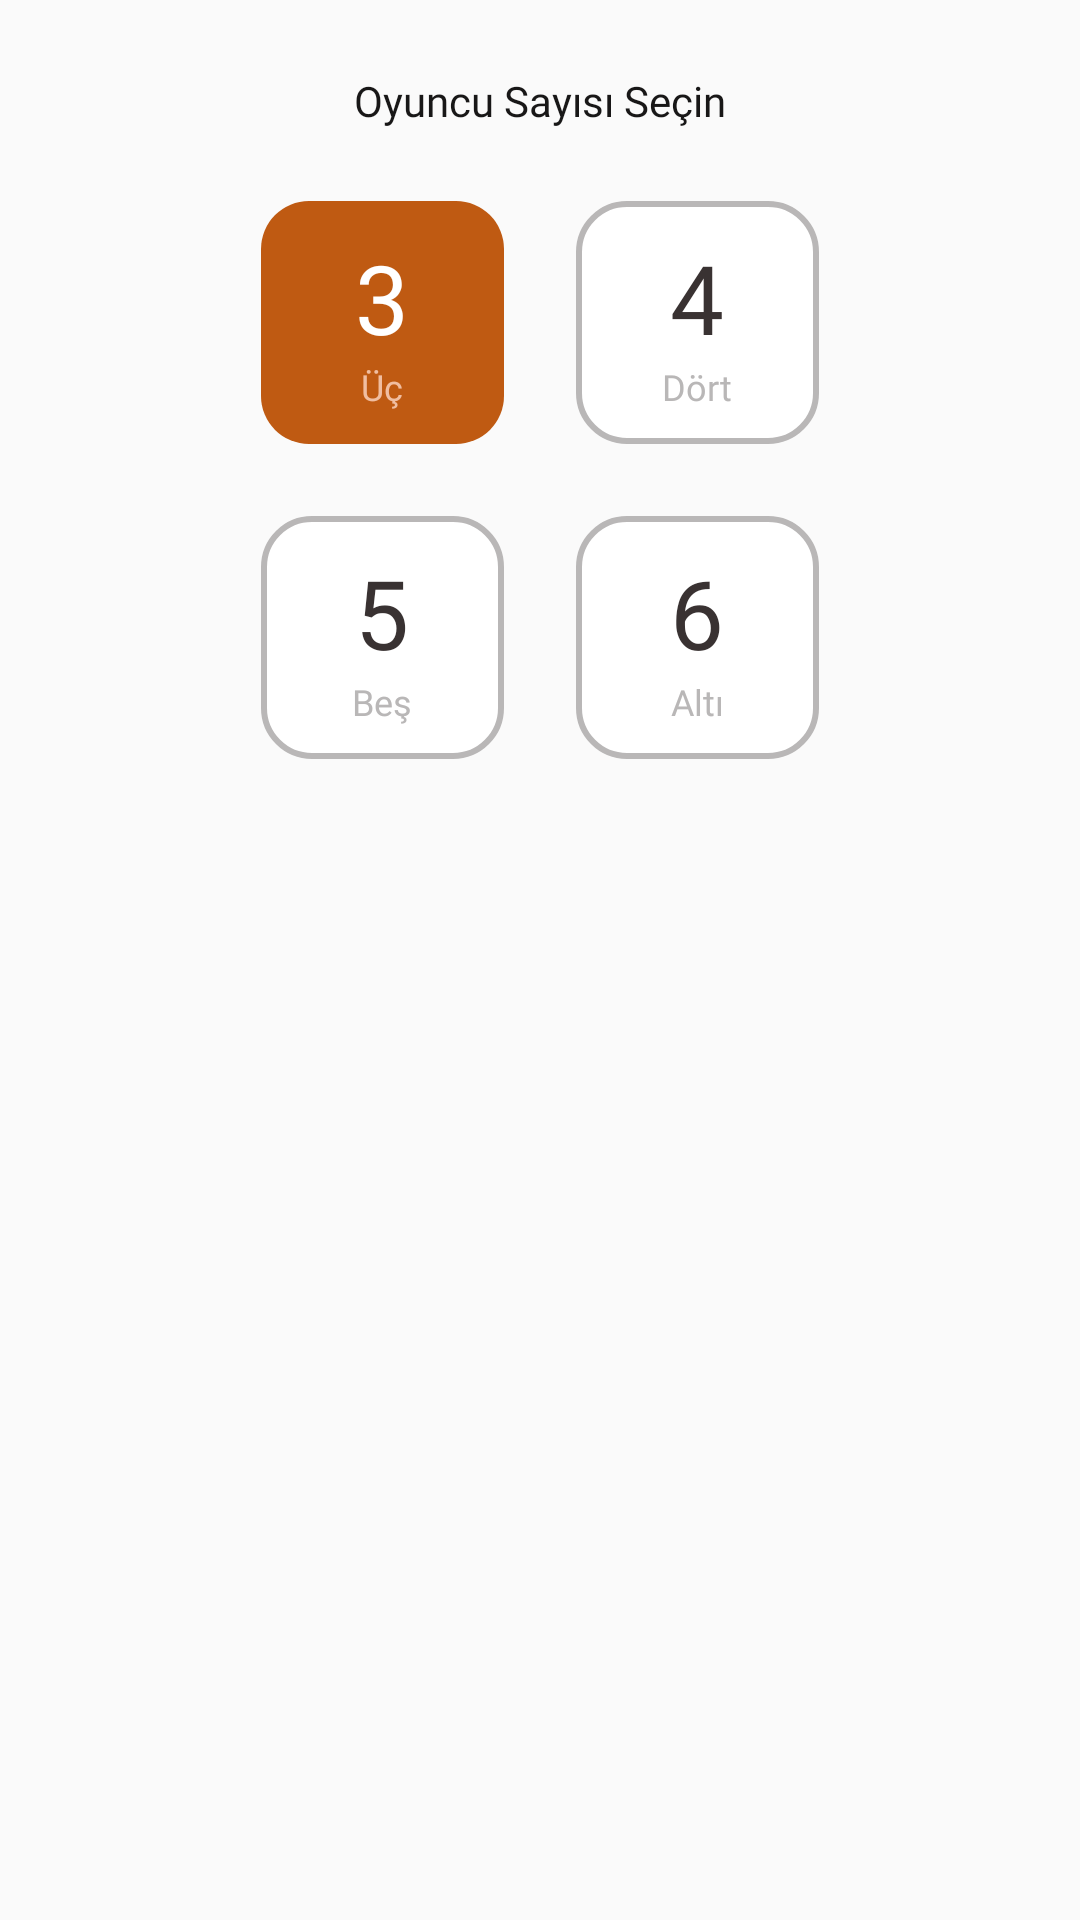

Produce the Android XML layout that renders to this screen, including the resource entries it uses.
<!-- AndroidManifest.xml: application theme AppTheme2 -->
<!-- res/layout/choose_player_dialog.xml -->
<?xml version="1.0" encoding="utf-8"?>
<RelativeLayout
    xmlns:android="http://schemas.android.com/apk/res/android"
    android:layout_width="match_parent"
    android:background="@drawable/dialog_background"
    android:layout_height="285dp">

    <LinearLayout
        android:layout_width="match_parent"
        android:orientation="vertical"
        android:layout_height="match_parent">

        <TextView
            android:layout_width="wrap_content"
            android:layout_height="wrap_content"
            android:text="Oyuncu Sayısı Seçin"
            android:layout_marginTop="24dp"
            android:textSize="14sp"
            android:fontFamily="@font/roboto_medium"
            android:textColor="#181717"
            android:layout_gravity="center"/>

        <GridLayout
            android:layout_width="wrap_content"
            android:layout_marginTop="24dp"
            android:columnCount="2"
            android:rowCount="2"
            android:layout_gravity="center"
            android:layout_height="wrap_content">

            <LinearLayout
                android:id="@+id/treeplayer"
                android:layout_width="81dp"
                android:orientation="vertical"
                android:gravity="center"
                android:background="@drawable/dialog_button_background"
                android:layout_height="81dp">

                <TextView
                    android:id="@+id/player_number1"
                    android:layout_width="wrap_content"
                    android:text="3"
                    android:textColor="@color/white"
                    android:textSize="32sp"
                    android:fontFamily="@font/roboto_medium"
                    android:layout_height="wrap_content"/>

                <TextView
                    android:id="@+id/player_text1"
                    android:layout_width="wrap_content"
                    android:text="Üç"
                    android:textColor="#F0BEA1"
                    android:textSize="12sp"
                    android:fontFamily="@font/roboto_regular"
                    android:layout_height="wrap_content"/>

            </LinearLayout>

            <LinearLayout
                android:id="@+id/fourplayer"
                android:layout_width="81dp"
                android:orientation="vertical"
                android:gravity="center"
                android:layout_marginLeft="24dp"
                android:background="@drawable/dialog_button_background_2"
                android:layout_height="81dp">

                <TextView
                    android:id="@+id/player_number2"
                    android:layout_width="wrap_content"
                    android:text="4"
                    android:textColor="#393232"
                    android:textSize="32sp"
                    android:fontFamily="@font/roboto_medium"
                    android:layout_height="wrap_content"/>

                <TextView
                    android:id="@+id/player_text2"
                    android:layout_width="wrap_content"
                    android:text="Dört"
                    android:textColor="#B9B7B7"
                    android:textSize="12sp"
                    android:fontFamily="@font/roboto_regular"
                    android:layout_height="wrap_content"/>

            </LinearLayout>

            <LinearLayout
                android:id="@+id/fiveplayer"
                android:layout_width="81dp"
                android:orientation="vertical"
                android:gravity="center"
                android:layout_marginTop="24dp"
                android:background="@drawable/dialog_button_background_2"
                android:layout_height="81dp">

                <TextView
                    android:id="@+id/player_number3"
                    android:layout_width="wrap_content"
                    android:text="5"
                    android:textColor="#393232"
                    android:textSize="32sp"
                    android:fontFamily="@font/roboto_medium"
                    android:layout_height="wrap_content"/>

                <TextView
                    android:id="@+id/player_text3"
                    android:layout_width="wrap_content"
                    android:text="Beş"
                    android:textColor="#B9B7B7"
                    android:textSize="12sp"
                    android:fontFamily="@font/roboto_regular"
                    android:layout_height="wrap_content"/>

            </LinearLayout>

            <LinearLayout
                android:id="@+id/sixplayer"
                android:layout_width="81dp"
                android:orientation="vertical"
                android:gravity="center"
                android:layout_marginTop="24dp"
                android:layout_marginLeft="24dp"
                android:background="@drawable/dialog_button_background_2"
                android:layout_height="81dp">

                <TextView
                    android:id="@+id/player_number4"
                    android:layout_width="wrap_content"
                    android:text="6"
                    android:textColor="#393232"
                    android:textSize="32sp"
                    android:fontFamily="@font/roboto_medium"
                    android:layout_height="wrap_content"/>

                <TextView
                    android:id="@+id/player_text4"
                    android:layout_width="wrap_content"
                    android:text="Altı"
                    android:textColor="#B9B7B7"
                    android:textSize="12sp"
                    android:fontFamily="@font/roboto_regular"
                    android:layout_height="wrap_content"/>

            </LinearLayout>

        </GridLayout>

    </LinearLayout>


</RelativeLayout>
<!-- resources referenced by this layout -->
<resources>
  <color name="white">#FFFFFFFF</color>
  <!-- drawable dialog_button_background (drawable) -->
  <?xml version="1.0" encoding="utf-8"?>
  <shape xmlns:android="http://schemas.android.com/apk/res/android"
      android:shape="rectangle">
  
      <corners android:radius="16dp"/>
      <solid  android:color="#BF5A12"/>
  </shape>
  <!-- drawable dialog_button_background_2 (drawable) -->
  <?xml version="1.0" encoding="utf-8"?>
  <shape xmlns:android="http://schemas.android.com/apk/res/android"
      android:shape="rectangle">
  
      <corners android:radius="16dp"/>
      <stroke android:color="#B9B7B7" android:width="2dp" />
      <solid  android:color="@color/white"/>
  </shape>
  <style name="AppTheme2" parent="Theme.Design.Light.NoActionBar">
          <item name="colorPrimary">#666666</item>
          <item name="colorPrimaryDark">#666666</item>
          <item name="colorAccent">#666666</item>
          <item name="android:statusBarColor">@android:color/white</item>
          <item name="android:forceDarkAllowed" tools:targetApi="q">false</item>
      </style>
</resources>
